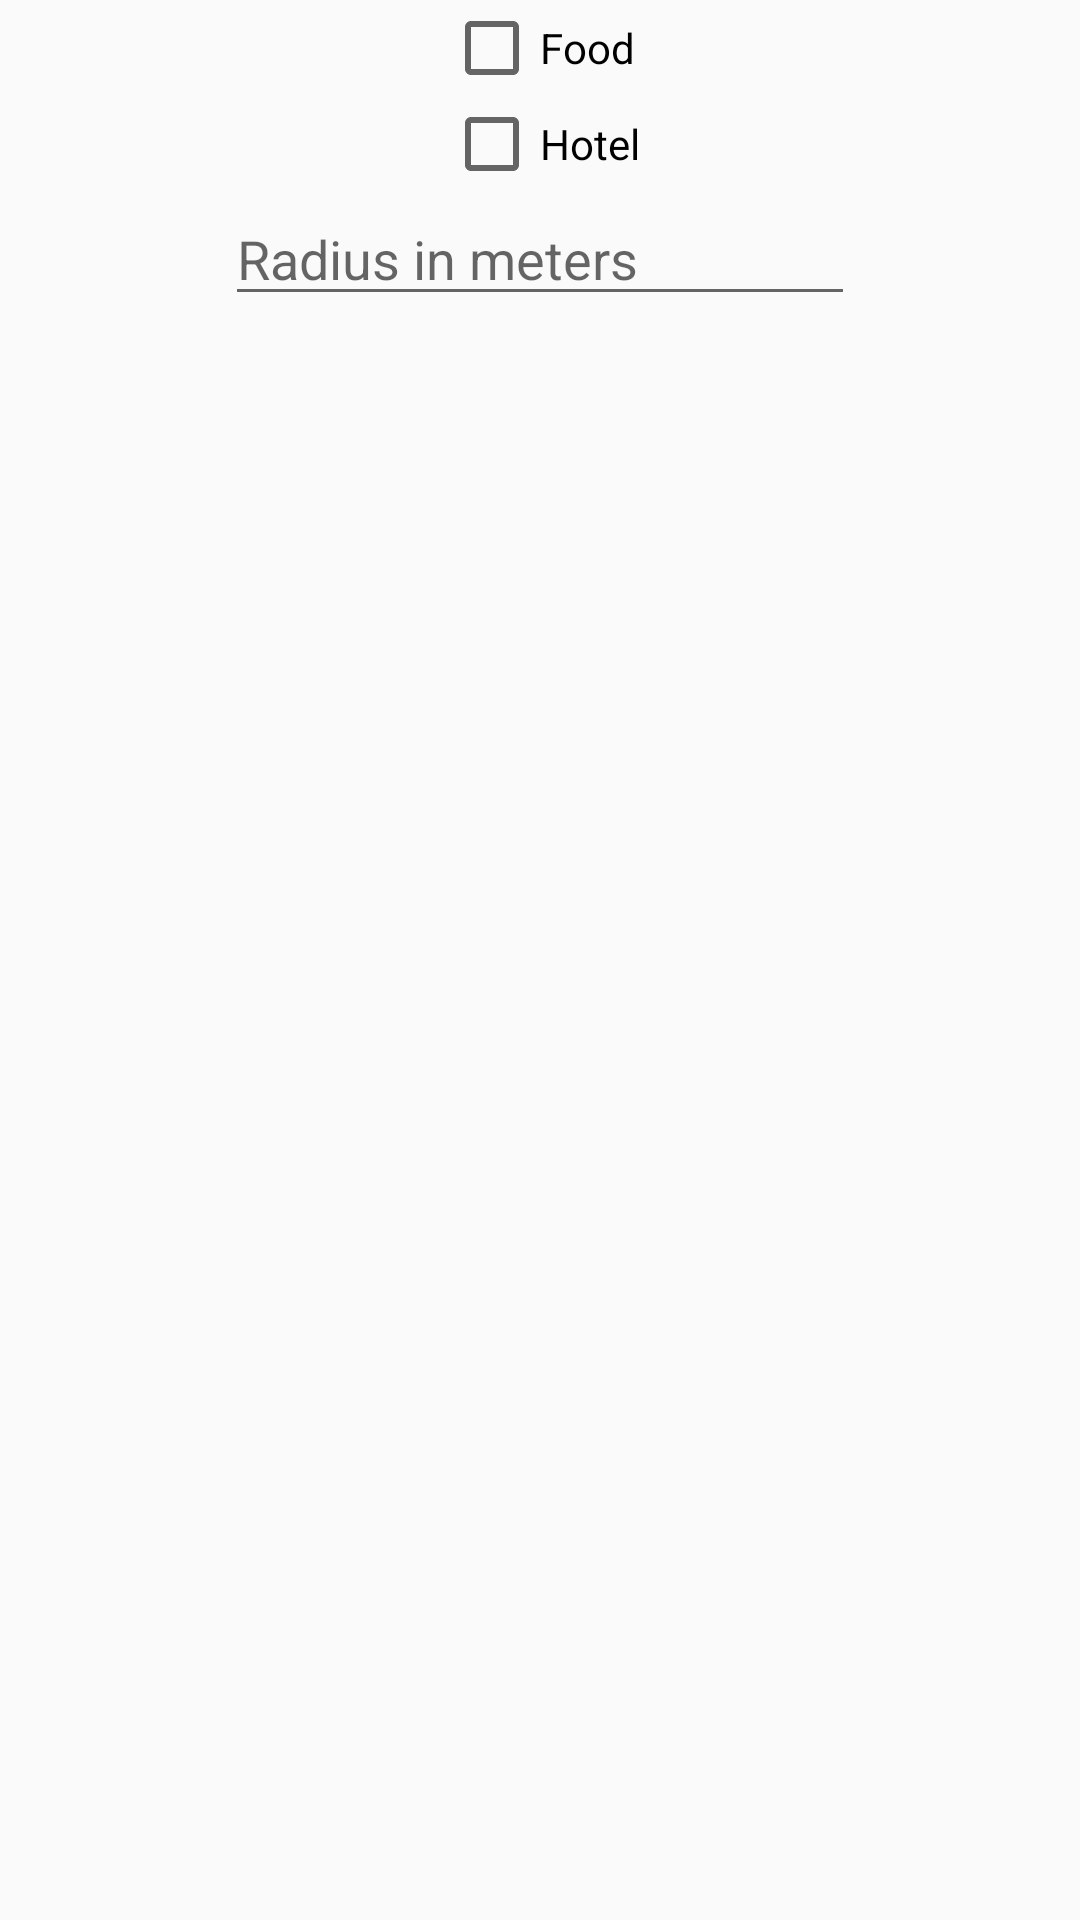

The Android layout XML behind this screen, and the referenced resources:
<!-- AndroidManifest.xml: application theme AppTheme -->
<!-- res/layout/content_settings_.xml -->
<?xml version="1.0" encoding="utf-8"?>
<RelativeLayout xmlns:android="http://schemas.android.com/apk/res/android"
    xmlns:app="http://schemas.android.com/apk/res-auto"
    xmlns:tools="http://schemas.android.com/tools"
    android:layout_width="match_parent"
    android:layout_height="match_parent"
    android:paddingBottom="@dimen/activity_vertical_margin"
    android:paddingLeft="@dimen/activity_horizontal_margin"
    android:paddingRight="@dimen/activity_horizontal_margin"
    android:paddingTop="@dimen/activity_vertical_margin"
    app:layout_behavior="@string/appbar_scrolling_view_behavior"
    tools:context="com.stirhack.hackworld.Settings_Activity"
    tools:showIn="@layout/activity_settings_">


    <CheckBox
        android:layout_width="wrap_content"
        android:layout_height="wrap_content"
        android:text="Food"
        android:id="@+id/checkBox"
        android:checked="false"
        android:layout_alignParentTop="true"
        android:layout_centerHorizontal="true" />

    <CheckBox
        android:layout_width="wrap_content"
        android:layout_height="wrap_content"
        android:text="Hotel"
        android:id="@+id/checkBox2"
        android:checked="false"
        android:layout_below="@+id/checkBox"
        android:layout_alignStart="@+id/checkBox" />

    <EditText
        android:layout_width="wrap_content"
        android:layout_height="wrap_content"
        android:inputType="number"
        android:ems="10"
        android:id="@+id/editText"
        android:hint="Radius in meters"
        android:layout_below="@+id/checkBox2"
        android:layout_centerHorizontal="true" />
</RelativeLayout>
<!-- res/layout/activity_settings_.xml (included above) -->
<?xml version="1.0" encoding="utf-8"?>
<android.support.design.widget.CoordinatorLayout xmlns:android="http://schemas.android.com/apk/res/android"
    xmlns:app="http://schemas.android.com/apk/res-auto"
    xmlns:tools="http://schemas.android.com/tools"
    android:layout_width="match_parent"
    android:layout_height="match_parent"
    android:fitsSystemWindows="true"
    tools:context="com.stirhack.hackworld.Settings_Activity">

    <android.support.design.widget.AppBarLayout
        android:layout_width="match_parent"
        android:layout_height="wrap_content"
        android:theme="@style/AppTheme.AppBarOverlay">

        <android.support.v7.widget.Toolbar
            android:id="@+id/toolbar"
            android:layout_width="match_parent"
            android:layout_height="?attr/actionBarSize"
            android:background="?attr/colorPrimary"
            app:popupTheme="@style/AppTheme.PopupOverlay" />

    </android.support.design.widget.AppBarLayout>

    <include layout="@layout/content_settings_" />

</android.support.design.widget.CoordinatorLayout>
<!-- resources referenced by this layout -->
<resources>
  <style name="AppTheme.AppBarOverlay" parent="ThemeOverlay.AppCompat.Dark.ActionBar" />
  <style name="AppTheme.PopupOverlay" parent="ThemeOverlay.AppCompat.Light" />
  <style name="AppTheme" parent="Theme.AppCompat.Light.DarkActionBar">
          
          <item name="colorPrimary">@color/colorPrimary</item>
          <item name="colorPrimaryDark">@color/colorPrimaryDark</item>
          <item name="colorAccent">@color/colorAccent</item>
      </style>
  <!-- not gathered from this repository: default colours our renderer supplied (Android Studio template values) -->
  <color name="colorPrimary">#FF6200EE</color>
  <color name="colorPrimaryDark">#FF3700B3</color>
  <color name="colorAccent">#FF03DAC5</color>
</resources>
